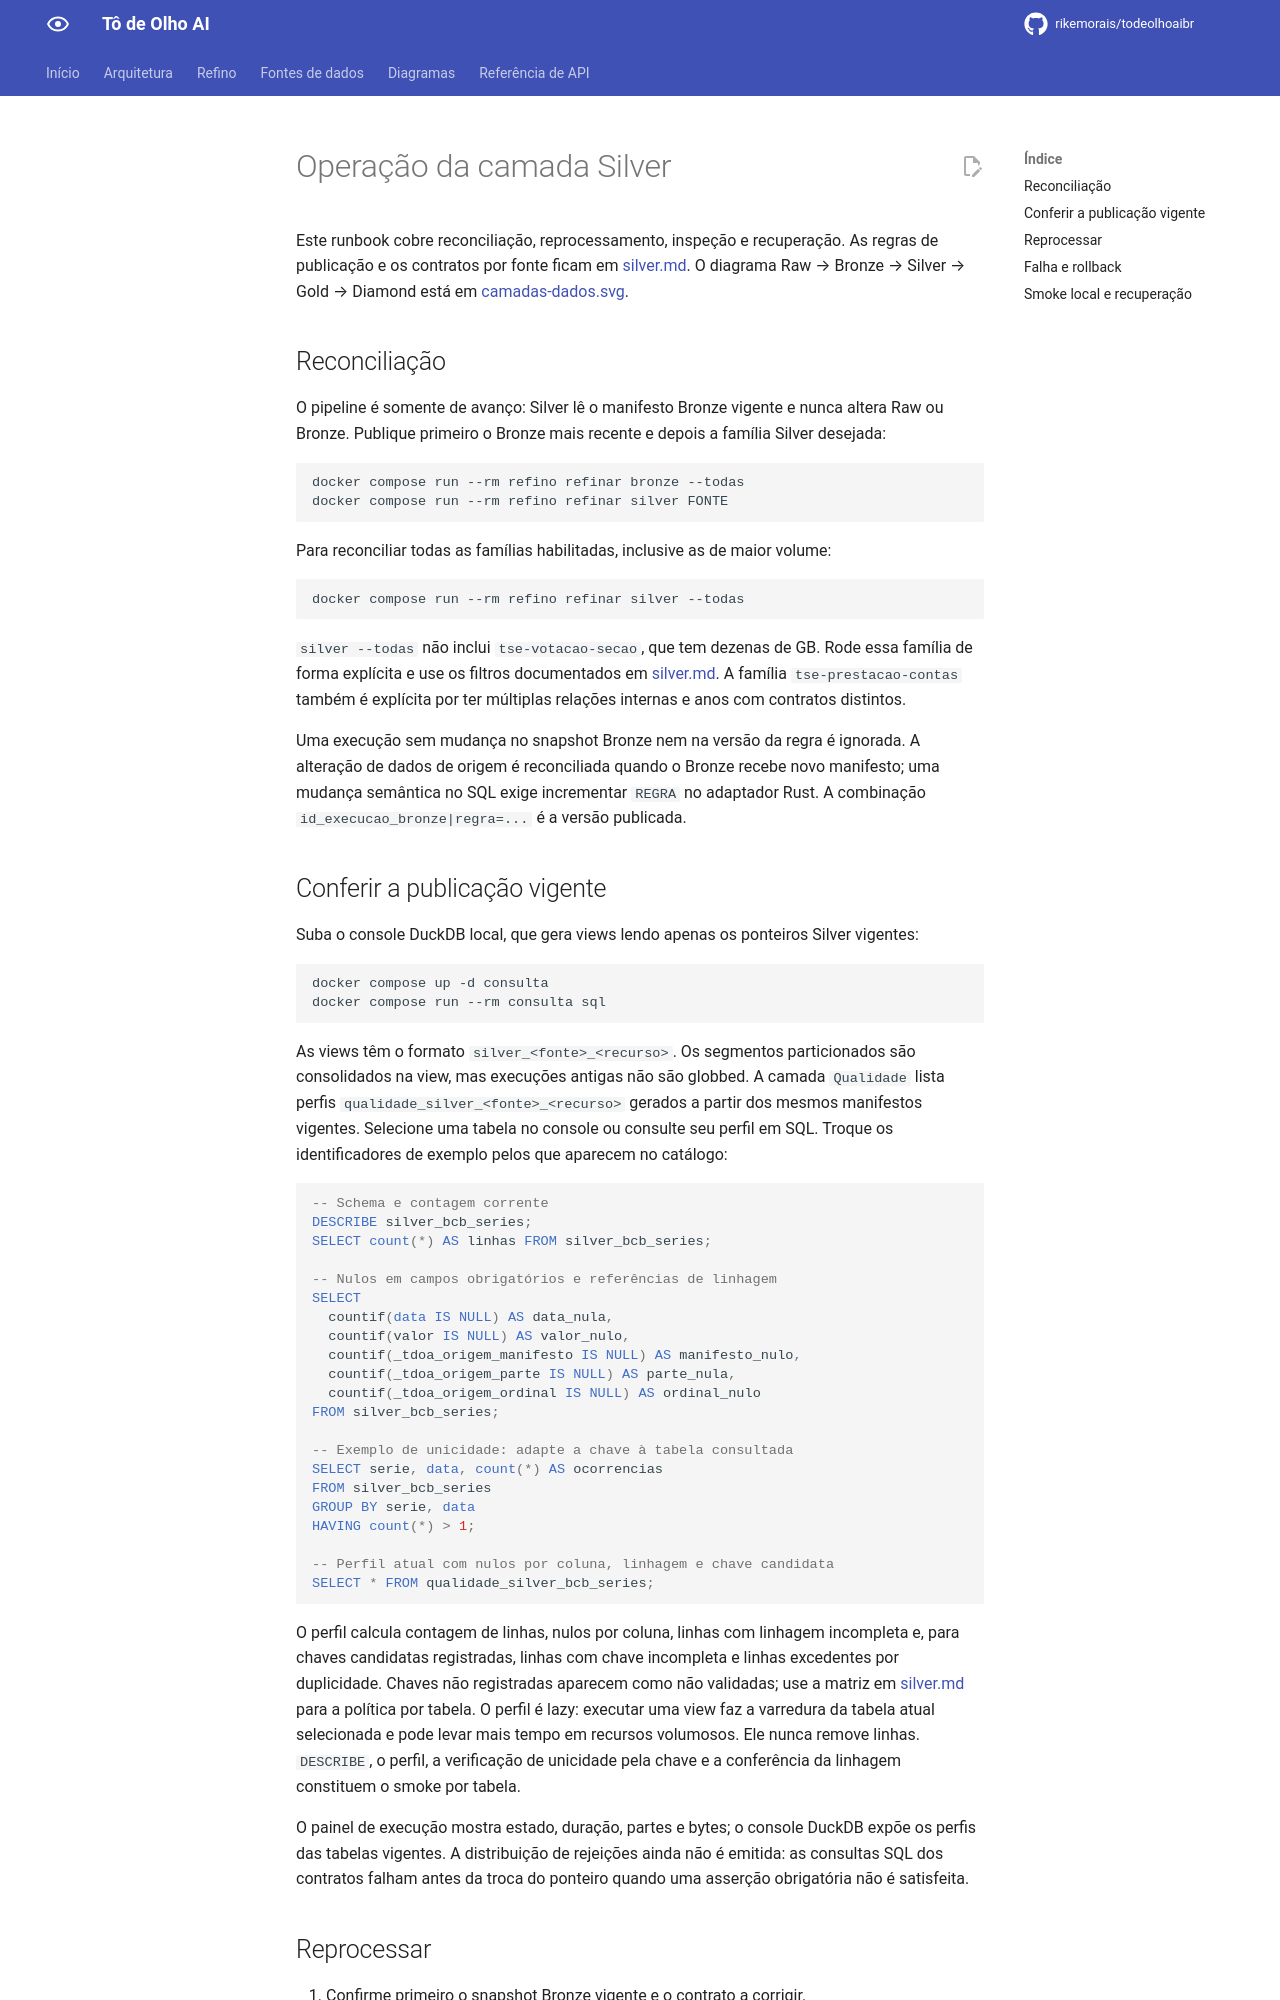

repository: rikemorais/todeolhoaibr · page: 0.89/refino/operacao-silver/index.html · generator: mkdocs

# Operação da camada Silver

Este runbook cobre reconciliação, reprocessamento, inspeção e recuperação. As regras de publicação e os contratos por fonte ficam em [silver.md](silver.md). O diagrama Raw → Bronze → Silver → Gold → Diamond está em [camadas-dados.svg](../img/camadas-dados.svg).

## Reconciliação

O pipeline é somente de avanço: Silver lê o manifesto Bronze vigente e nunca altera Raw ou Bronze. Publique primeiro o Bronze mais recente e depois a família Silver desejada:

```bash
docker compose run --rm refino refinar bronze --todas
docker compose run --rm refino refinar silver FONTE
```

Para reconciliar todas as famílias habilitadas, inclusive as de maior volume:

```bash
docker compose run --rm refino refinar silver --todas
```

`silver --todas` não inclui `tse-votacao-secao`, que tem dezenas de GB. Rode essa família de forma explícita e use os filtros documentados em [silver.md](silver.md#execução-local). A família `tse-prestacao-contas` também é explícita por ter múltiplas relações internas e anos com contratos distintos.

Uma execução sem mudança no snapshot Bronze nem na versão da regra é ignorada. A alteração de dados de origem é reconciliada quando o Bronze recebe novo manifesto; uma mudança semântica no SQL exige incrementar `REGRA` no adaptador Rust. A combinação `id_execucao_bronze|regra=...` é a versão publicada.

## Conferir a publicação vigente

Suba o console DuckDB local, que gera views lendo apenas os ponteiros Silver vigentes:

```bash
docker compose up -d consulta
docker compose run --rm consulta sql
```

As views têm o formato `silver_<fonte>_<recurso>`. Os segmentos particionados são consolidados na view, mas execuções antigas não são globbed. A camada `Qualidade` lista perfis `qualidade_silver_<fonte>_<recurso>` gerados a partir dos mesmos manifestos vigentes. Selecione uma tabela no console ou consulte seu perfil em SQL. Troque os identificadores de exemplo pelos que aparecem no catálogo:

```sql
-- Schema e contagem corrente
DESCRIBE silver_bcb_series;
SELECT count(*) AS linhas FROM silver_bcb_series;

-- Nulos em campos obrigatórios e referências de linhagem
SELECT
  countif(data IS NULL) AS data_nula,
  countif(valor IS NULL) AS valor_nulo,
  countif(_tdoa_origem_manifesto IS NULL) AS manifesto_nulo,
  countif(_tdoa_origem_parte IS NULL) AS parte_nula,
  countif(_tdoa_origem_ordinal IS NULL) AS ordinal_nulo
FROM silver_bcb_series;

-- Exemplo de unicidade: adapte a chave à tabela consultada
SELECT serie, data, count(*) AS ocorrencias
FROM silver_bcb_series
GROUP BY serie, data
HAVING count(*) > 1;

-- Perfil atual com nulos, linhagem, chave candidata e contagens do manifesto
SELECT linhas, linhas_saida_manifesto, linhas_rejeitadas_manifesto, copias_removidas_manifesto,
       conversoes_opcionais_por_motivo_manifesto, status_metricas_manifesto
FROM qualidade_silver_bcb_series;
```

O perfil calcula contagem de linhas, nulos por coluna, linhas com linhagem incompleta e, para chaves candidatas registradas, linhas com chave incompleta e linhas excedentes por duplicidade. Chaves não registradas aparecem como não validadas; use a matriz em [silver.md](silver.md#cobertura-do-catálogo-bronze) para a política por tabela. O perfil é lazy: executar uma view faz a varredura da tabela atual selecionada e pode levar mais tempo em recursos volumosos. Ele nunca remove linhas. `DESCRIBE`, o perfil, a verificação de unicidade pela chave e a conferência da linhagem constituem o smoke por tabela.

O painel de execução mostra estado, duração, partes e bytes; o console DuckDB expõe os perfis das tabelas vigentes. Os campos `*_manifesto` somam somente manifestos vigentes com `qualidade` v2 completo. Se algum recurso ainda usa um manifesto antigo, ficam nulos e `status_metricas_manifesto` explica por quê; reprocessar com uma nova versão de regra cria métricas. Rejeições e conversões aparecem em mapas JSON por motivo quando o contrato SQL as anota; cópias removidas são contadas apenas se o contrato as marcar. Asserções obrigatórias continuam falhando antes da troca do ponteiro.
